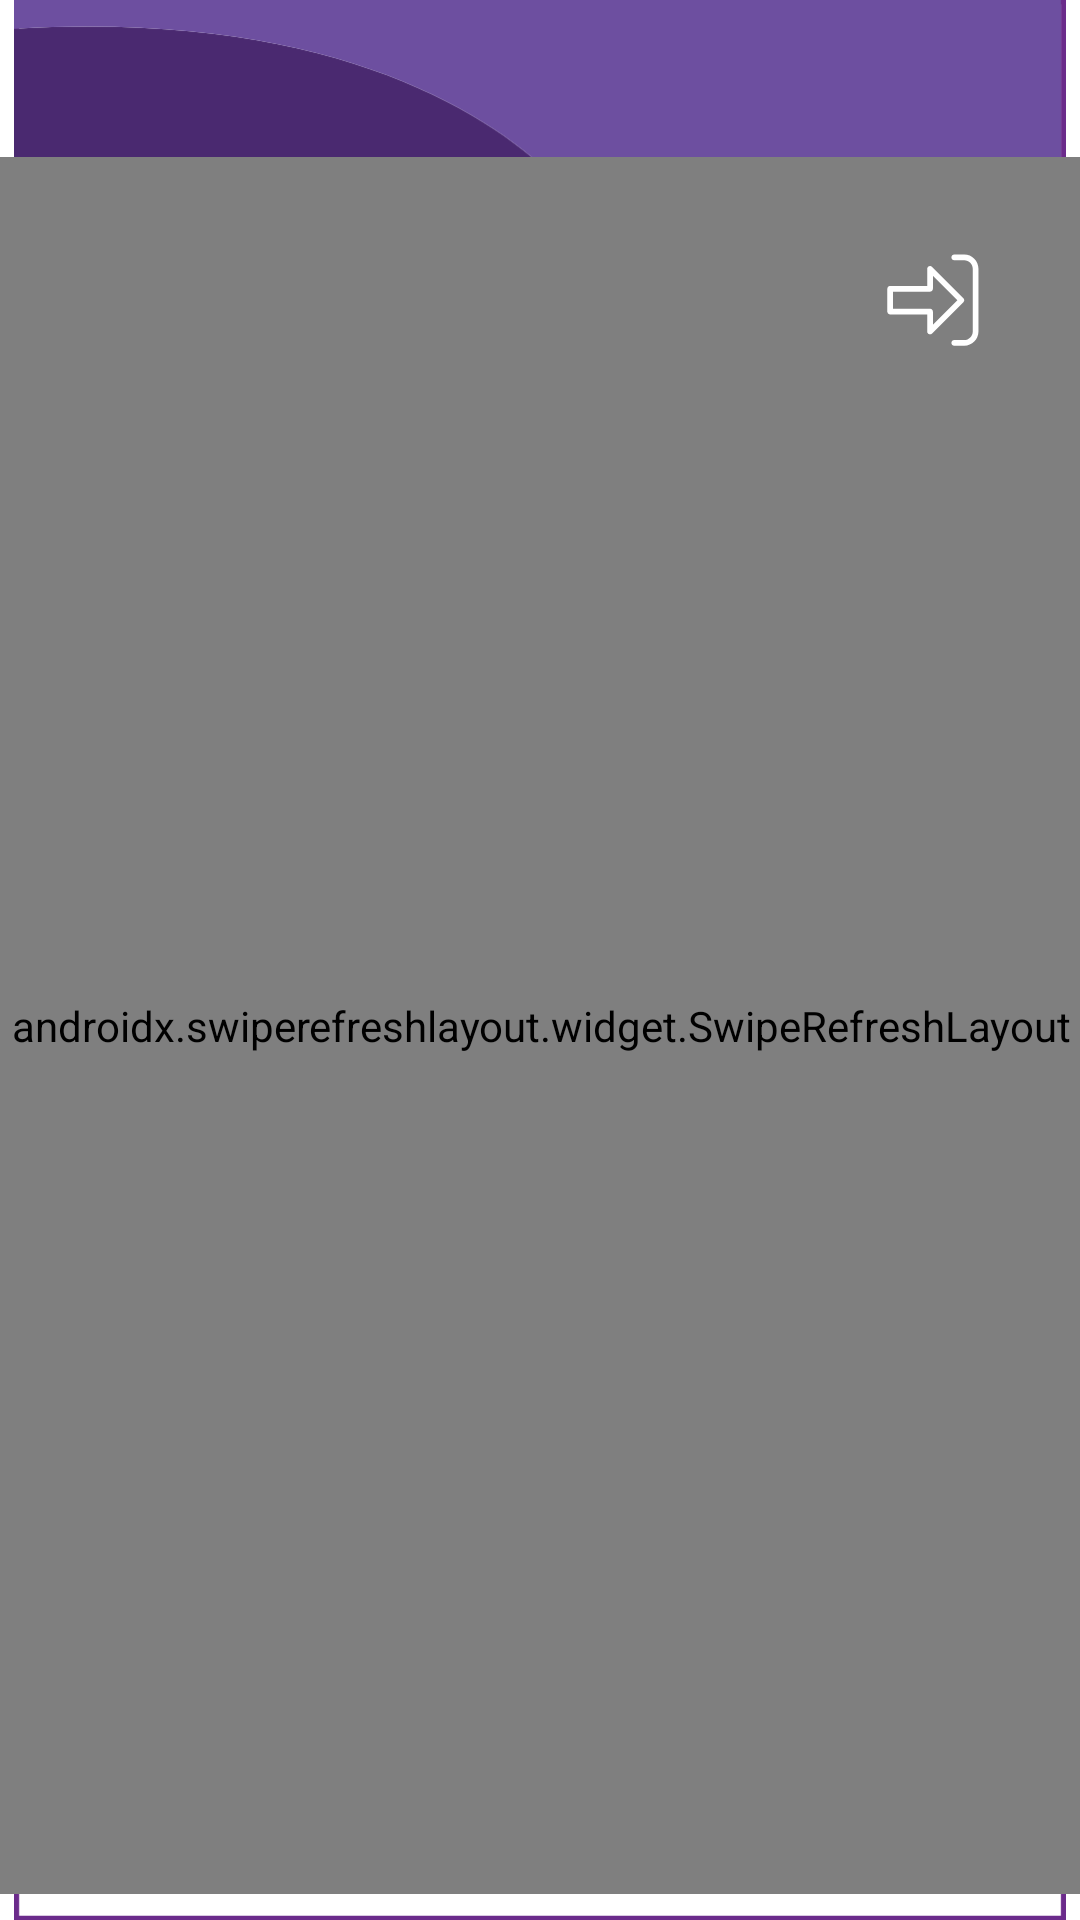

This screen was rendered from an Android layout file. Write that file and the resources it references.
<!-- AndroidManifest.xml: application theme Theme.Collabme -->
<!-- res/layout/fragment_search_results.xml -->
<?xml version="1.0" encoding="utf-8"?>
<androidx.constraintlayout.widget.ConstraintLayout xmlns:android="http://schemas.android.com/apk/res/android"
    xmlns:app="http://schemas.android.com/apk/res-auto"
    xmlns:tools="http://schemas.android.com/tools"
    android:layout_width="match_parent"
    android:layout_height="match_parent"
    tools:context=".search.fragment_search_results">

    <ImageView
        android:id="@+id/image_offer_background"
        android:layout_width="wrap_content"
        android:layout_height="wrap_content"
        android:src="@drawable/ic_search_results"
        app:layout_constraintBottom_toBottomOf="parent"
        app:layout_constraintEnd_toEndOf="parent"
        app:layout_constraintStart_toStartOf="parent"
        app:layout_constraintTop_toTopOf="parent" />

    <ImageButton
        android:id="@+id/fragment_searchresult_backBtn2"
        android:layout_width="50dp"
        android:layout_height="70dp"
        android:layout_marginStart="16dp"
        android:layout_marginTop="52dp"
        android:background="#00FFFFFF"
        android:fontFamily="@font/abeezee"
        android:scaleType="fitCenter"
        android:src="@drawable/ic_arrow_back_"
        app:layout_constraintStart_toStartOf="parent"
        app:layout_constraintTop_toTopOf="parent" />

    <androidx.swiperefreshlayout.widget.SwipeRefreshLayout
        android:id="@+id/fragment_search_results_swiperefresh"
        android:layout_width="377dp"
        android:layout_height="579dp"
        app:layout_constraintBottom_toBottomOf="parent"
        app:layout_constraintEnd_toEndOf="parent"
        app:layout_constraintHorizontal_bias="0.509"
        app:layout_constraintStart_toStartOf="parent"
        app:layout_constraintTop_toTopOf="parent"
        app:layout_constraintVertical_bias="0.856">

        <androidx.recyclerview.widget.RecyclerView
            android:id="@+id/search_results_rv"
            android:layout_width="match_parent"
            android:layout_height="wrap_content"
            android:paddingBottom="?attr/actionBarSize" />
    </androidx.swiperefreshlayout.widget.SwipeRefreshLayout>

    <ImageView
        android:id="@+id/fragment_search_results_logoutBtn"
        android:layout_width="50dp"
        android:layout_height="50dp"
        android:layout_marginEnd="24dp"
        android:scaleType="fitCenter"
        android:src="@drawable/ic_logout"
        app:layout_constraintBottom_toBottomOf="parent"
        app:layout_constraintEnd_toEndOf="parent"
        app:layout_constraintHorizontal_bias="1.0"
        app:layout_constraintStart_toStartOf="parent"
        app:layout_constraintTop_toTopOf="parent"
        app:layout_constraintVertical_bias="0.127" />

</androidx.constraintlayout.widget.ConstraintLayout>
<!-- resources referenced by this layout -->
<resources>
  <!-- drawable ic_logout (drawable) -->
  <vector xmlns:android="http://schemas.android.com/apk/res/android"
      android:width="283.464dp"
      android:height="283.464dp"
      android:viewportWidth="283.464"
      android:viewportHeight="283.464">
    <path
        android:pathData="M200.729,55.947h-18.842c-2.971,0 -5.384,2.401 -5.384,5.385c0,2.968 2.413,5.375 5.384,5.375h18.842c8.906,0 16.147,7.252 16.147,16.163v118.431c0,8.914 -7.241,16.16 -16.147,16.16h-18.842c-2.971,0 -5.384,2.406 -5.384,5.378c0,2.971 2.413,5.384 5.384,5.384h18.842c14.844,0 26.924,-12.081 26.924,-26.922V82.87C227.653,68.019 215.573,55.947 200.729,55.947z"
        android:fillColor="#FFFFFF"/>
    <path
        android:pathData="M199.159,138.292l-59.231,-59.223c-3.368,-3.373 -9.19,-0.987 -9.19,3.801v32.308H60.763c-2.973,0 -5.386,2.405 -5.386,5.381l-0.008,43.064c0,1.434 0.575,2.803 1.579,3.806c1.012,1.021 2.381,1.588 3.797,1.588h69.992v32.299c0,4.801 5.822,7.166 9.19,3.813l59.231,-59.228C201.264,143.801 201.264,140.389 199.159,138.292zM141.507,188.32v-24.697c0,-2.972 -2.413,-5.376 -5.384,-5.376H66.138v-32.304h69.985c2.971,0 5.384,-2.413 5.384,-5.385V95.87l46.234,46.23L141.507,188.32z"
        android:fillColor="#FFFFFF"/>
  </vector>
  <!-- drawable ic_search_results: vector/xml drawable (drawable, 8440 chars, omitted) -->
  <style name="Theme.Collabme" parent="Theme.MaterialComponents.DayNight.DarkActionBar">
          
          <item name="colorPrimary">@color/purple_500</item>
          <item name="colorPrimaryVariant">@color/purple_700</item>
          <item name="colorOnPrimary">@color/white</item>
          
          <item name="colorSecondary">@color/teal_200</item>
          <item name="colorSecondaryVariant">@color/teal_700</item>
          <item name="colorOnSecondary">@color/black</item>
          
          <item name="android:statusBarColor" tools:targetApi="l">?attr/colorPrimaryVariant</item>
          
      </style>
  <color name="purple_500">#FF6200EE</color>
  <color name="purple_700">#FF3700B3</color>
  <color name="white">#FFFFFFFF</color>
  <color name="teal_200">#FF03DAC5</color>
  <color name="teal_700">#FF018786</color>
  <color name="black">#FF000000</color>
</resources>
